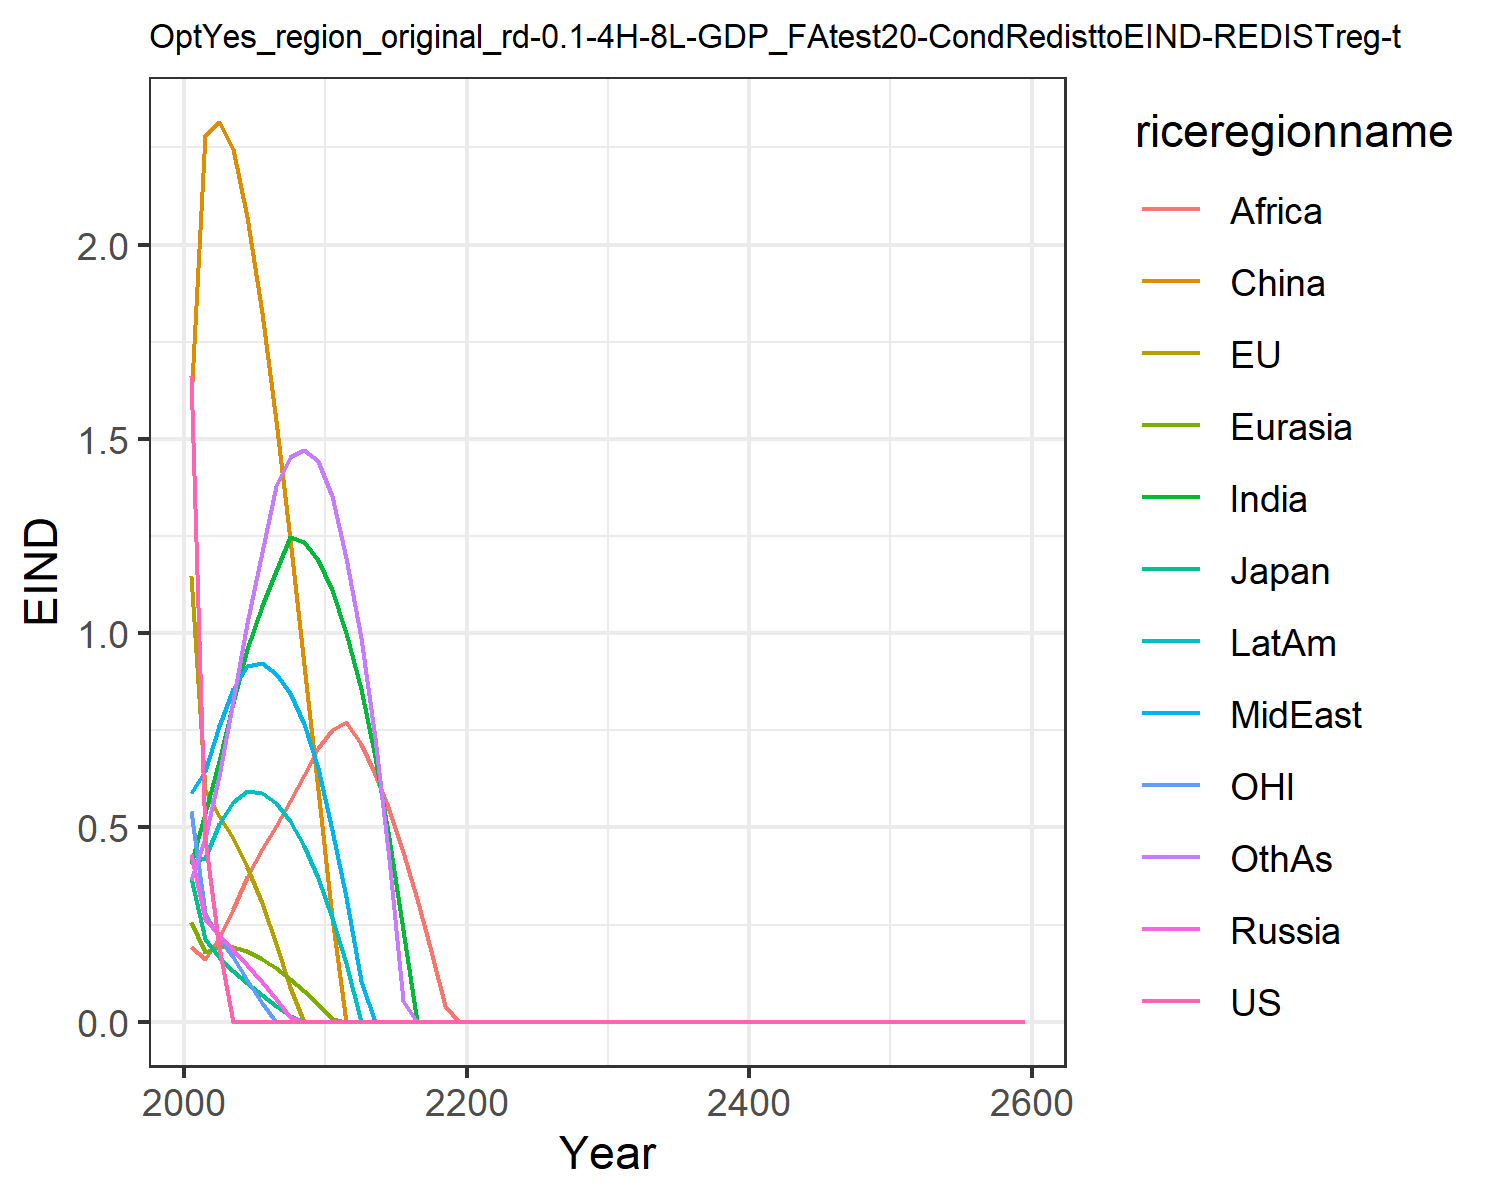

Source data for this figure (header and first rows):
1.6621334550980102, 1.1460506191660516, 0.3699659257424831, 0.43123618180564005, 0.2566662932747705, 1.6007411280266048, 0.4051515896926559, 0.5896749604345518, 0.19137708401697257, 0.4122723985071479, 0.541778261497279, 0.3639521027378334
0.4708, 0.5953, 0.2136, 0.2646, 0.1802, 2.282, 0.5369, 0.6462, 0.1603, 0.4211, 0.2806, 0.474
0.1927, 0.5297, 0.166, 0.2221, 0.193, 2.315, 0.6707, 0.76, 0.2152, 0.5092, 0.2164, 0.6317
0.0, 0.4736, 0.1298, 0.1852, 0.1919, 2.245, 0.819, 0.8564, 0.2895, 0.5651, 0.1659, 0.8245
0.0, 0.3975, 0.09871, 0.1456, 0.1807, 2.07, 0.9595, 0.9154, 0.3717, 0.5925, 0.1082, 1.026
0.0, 0.3044, 0.06964, 0.1034, 0.1624, 1.824, 1.071, 0.9235, 0.4437, 0.5885, 0.04707, 1.209
0.0, 0.2004, 0.04159, 0.05883, 0.1386, 1.545, 1.161, 0.896, 0.5049, 0.5617, 0.0, 1.377
0.0, 0.08985, 0.01423, 0.01309, 0.1104, 1.241, 1.247, 0.8446, 0.569, 0.5161, 0.0, 1.452
0.0, 0.0, 0.0, 2.989136836429183e-5, 0.07858, 0.919, 1.235, 0.7672, 0.6354, 0.4519, 0.0, 1.47
0.0, 0.0, 0.0, 1.976790006122451e-6, 0.04455, 0.5961, 1.188, 0.653, 0.7037, 0.3694, 0.0, 1.442
0.0, 0.0, 0.0, 3.870999170511348e-10, 0.007429, 0.27, 1.11, 0.4936, 0.7509, 0.2673, 0.0, 1.353
0.0, 0.0, 0.0, 1.225390303340042e-7, 0.0, 7.999098103480953e-7, 1.001, 0.3211, 0.7714, 0.1509, 0.0, 1.193
0.0, 0.0, 0.0, 0.0, 1.6628843611646697e-6, 4.361333281938099e-6, 0.857, 0.1053, 0.7144, 1.8847023863082074e-5, 0.0, 0.9878
0.0, 0.0, 0.0, 7.739270312802783e-7, 6.606130188224546e-6, 1.3160878643929528e-7, 0.6809, 4.79837183076156e-10, 0.6368, 5.767477185738463e-5, 0.0, 0.7297
0.0, 0.0, 0.0, 1.8530062659500494e-6, 0.0, 0.0, 0.4733, 1.5083331158193443e-5, 0.544, 3.174816930370654e-5, 0.0, 0.4181
0.0, 0.0, 0.0, 1.8596654121840436e-6, 0.0, 0.0, 0.236, 1.0300000520980192e-5, 0.4366, 6.793699534883374e-7, 0.0, 0.0532
0.0, 0.0, 0.0, 0.0, 1.056622706000187e-6, 8.697720337622078e-7, 2.374955931210053e-5, 0.0, 0.3161, 6.098423600725663e-7, 0.0, 2.0229042559935548e-7
0.0, 0.0, 0.0, 8.576510756301737e-8, 0.0, 0.0, 5.563439604272043e-6, 0.0, 0.1833, 3.4993681712624795e-5, 0.0, 9.605109271566396e-5
0.0, 0.0, 0.0, 0.0, 0.0, 0.0, 4.035471671154478e-5, 1.7465372140551774e-6, 0.03989, 8.809582078906774e-8, 0.0, 8.216337865367462e-6
0.0, 0.0, 0.0, 0.0, 0.0, 0.0, 4.744081320677799e-6, 0.0, 5.111550130940167e-5, 7.265215225923708e-6, 0.0, 0.0
0.0, 0.0, 0.0, 2.328618127391811e-7, 0.0, 0.0, 0.0, 0.0, 0.0, 0.0, 0.0, 2.7443919725492327e-5
0.0, 0.0, 0.0, 0.0, 0.0, 0.0, 0.0, 0.0, 0.0, 0.0, 0.0, 5.865620461792152e-7
0.0, 0.0, 0.0, 0.0, 0.0, 3.331386914999435e-9, 1.4919917211461376e-5, 0.0, 0.0, 0.0, 0.0, 1.215028670295581e-7
0.0, 0.0, 0.0, 0.0, 0.0, 0.0, 3.5225015816062426e-8, 0.0, 0.0, 0.0, 0.0, 3.709073045458159e-7
0.0, 0.0, 0.0, 0.0, 0.0, 4.644634681916057e-6, 0.0, 0.0, 7.532313682738317e-8, 0.0, 0.0, 0.0
0.0, 0.0, 0.0, 0.0, 0.0, 0.0, 0.0, 0.0, 0.0, 0.0, 0.0, 0.0
0.0, 0.0, 0.0, 0.0, 0.0, 0.0, 2.1873506519506656e-6, 0.0, 0.0, 0.0, 0.0, 0.0
0.0, 0.0, 0.0, 0.0, 0.0, 0.0, 0.0, 0.0, 0.0, 0.0, 0.0, 0.0
0.0, 0.0, 0.0, 0.0, 0.0, 0.0, 0.0, 0.0, 0.0, 0.0, 0.0, 0.0
0.0, 0.0, 0.0, 0.0, 0.0, 0.0, 0.0, 0.0, 0.0, 0.0, 0.0, 0.0
0.0, 0.0, 0.0, 0.0, 0.0, 0.0, 0.0, 0.0, 0.0, 0.0, 0.0, 0.0
0.0, 0.0, 0.0, 0.0, 0.0, 0.0, 0.0, 0.0, 0.0, 0.0, 0.0, 0.0
0.0, 0.0, 0.0, 0.0, 0.0, 0.0, 0.0, 0.0, 0.0, 0.0, 0.0, 0.0
0.0, 0.0, 0.0, 0.0, 0.0, 0.0, 0.0, 0.0, 0.0, 0.0, 0.0, 0.0
0.0, 0.0, 0.0, 0.0, 0.0, 0.0, 0.0, 0.0, 0.0, 0.0, 0.0, 0.0
0.0, 0.0, 0.0, 0.0, 0.0, 0.0, 0.0, 0.0, 0.0, 0.0, 0.0, 0.0
0.0, 0.0, 0.0, 0.0, 0.0, 0.0, 0.0, 0.0, 0.0, 0.0, 0.0, 0.0
0.0, 0.0, 0.0, 0.0, 0.0, 0.0, 0.0, 0.0, 0.0, 0.0, 0.0, 0.0
0.0, 0.0, 0.0, 0.0, 0.0, 0.0, 0.0, 0.0, 0.0, 0.0, 0.0, 0.0
0.0, 0.0, 0.0, 0.0, 0.0, 0.0, 0.0, 0.0, 0.0, 0.0, 0.0, 0.0
0.0, 0.0, 0.0, 0.0, 0.0, 0.0, 0.0, 0.0, 0.0, 0.0, 0.0, 0.0
0.0, 0.0, 0.0, 0.0, 0.0, 0.0, 0.0, 0.0, 0.0, 0.0, 0.0, 0.0
0.0, 0.0, 0.0, 0.0, 0.0, 0.0, 0.0, 0.0, 0.0, 0.0, 0.0, 0.0
0.0, 0.0, 0.0, 0.0, 0.0, 0.0, 0.0, 0.0, 0.0, 0.0, 0.0, 0.0
0.0, 0.0, 0.0, 0.0, 0.0, 0.0, 0.0, 0.0, 0.0, 0.0, 0.0, 0.0
0.0, 0.0, 0.0, 0.0, 0.0, 0.0, 0.0, 0.0, 0.0, 0.0, 0.0, 0.0
0.0, 0.0, 0.0, 0.0, 0.0, 0.0, 0.0, 0.0, 0.0, 0.0, 0.0, 0.0
0.0, 0.0, 0.0, 0.0, 0.0, 0.0, 0.0, 0.0, 0.0, 0.0, 0.0, 0.0
0.0, 0.0, 0.0, 0.0, 0.0, 0.0, 0.0, 0.0, 0.0, 0.0, 0.0, 0.0
0.0, 0.0, 0.0, 0.0, 0.0, 0.0, 0.0, 0.0, 0.0, 0.0, 0.0, 0.0
0.0, 0.0, 0.0, 0.0, 0.0, 0.0, 0.0, 0.0, 0.0, 0.0, 0.0, 0.0
0.0, 0.0, 0.0, 0.0, 0.0, 0.0, 0.0, 0.0, 0.0, 0.0, 0.0, 0.0
0.0, 0.0, 0.0, 0.0, 0.0, 0.0, 0.0, 0.0, 0.0, 0.0, 0.0, 0.0
0.0, 0.0, 0.0, 0.0, 0.0, 0.0, 0.0, 0.0, 0.0, 0.0, 0.0, 0.0
0.0, 0.0, 0.0, 0.0, 0.0, 0.0, 0.0, 0.0, 0.0, 0.0, 0.0, 0.0
0.0, 0.0, 0.0, 0.0, 0.0, 0.0, 0.0, 0.0, 0.0, 0.0, 0.0, 0.0
0.0, 0.0, 0.0, 0.0, 0.0, 0.0, 0.0, 0.0, 0.0, 0.0, 0.0, 0.0
0.0, 0.0, 0.0, 0.0, 0.0, 0.0, 0.0, 0.0, 0.0, 0.0, 0.0, 0.0
0.0, 0.0, 0.0, 0.0, 0.0, 0.0, 0.0, 0.0, 0.0, 0.0, 0.0, 0.0
0.0, 0.0, 0.0, 0.0, 0.0, 0.0, 0.0, 0.0, 0.0, 0.0, 0.0, 0.0
